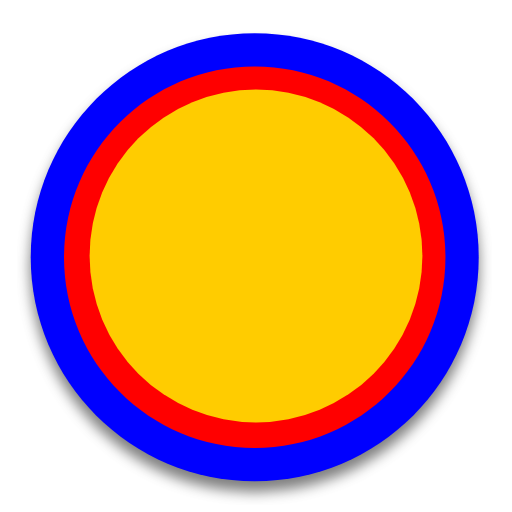
t = 0.00 s
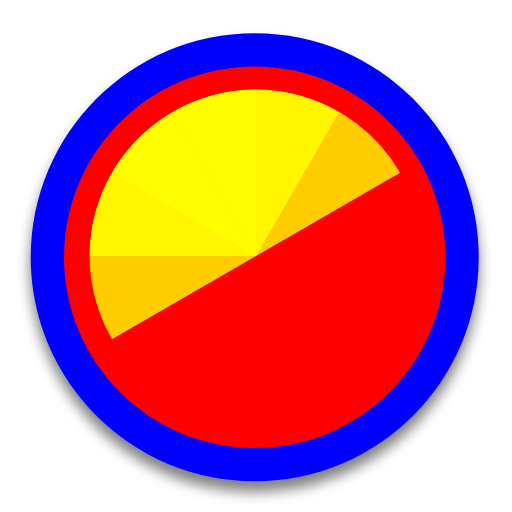
t = 0.51 s
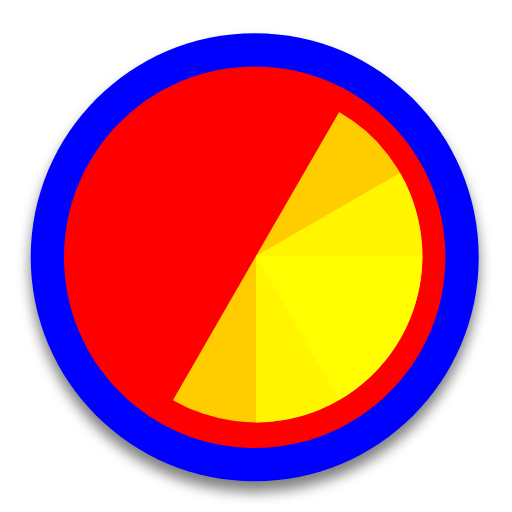
t = 1.01 s
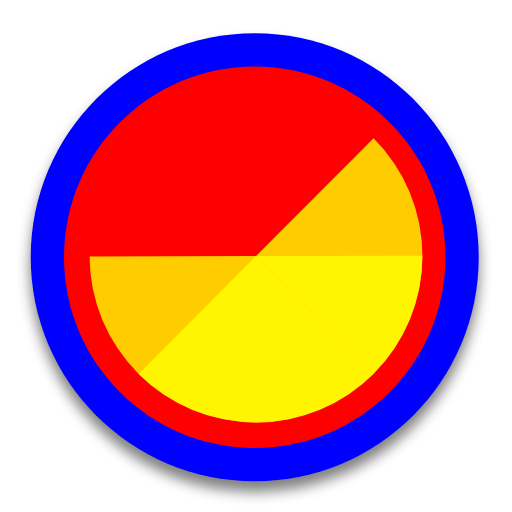
t = 1.14 s
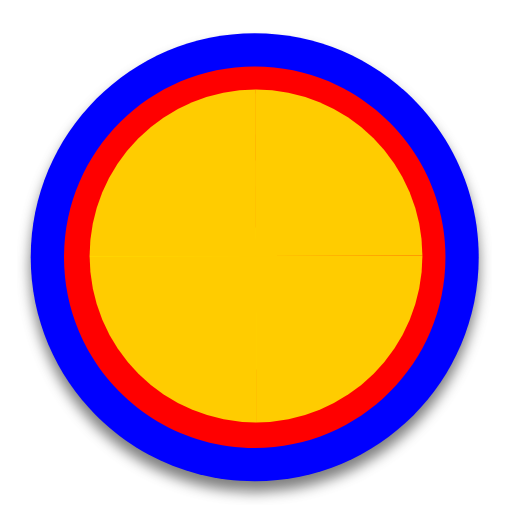
t = 1.52 s
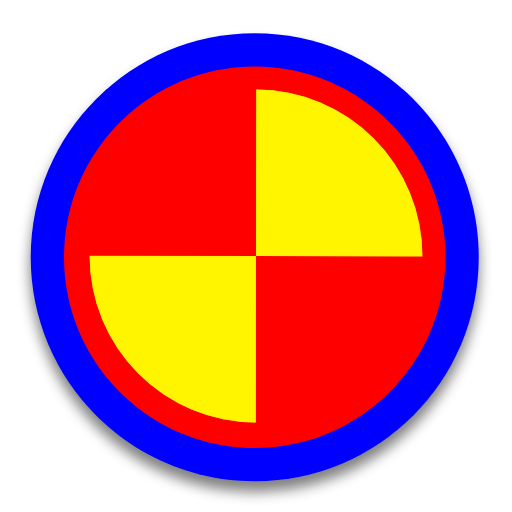
t = 2.27 s

The animated SVG that drew these frames (rendered in a browser with its animation timeline set to each time). Animation: 4 SMIL elements (animateTransform=4); one cycle of 3.03 s, repeats indefinitely.

<svg width="200" height="200" viewBox="0 0 200 200" fill="none" xmlns="http://www.w3.org/2000/svg">
    <g filter="url(#filter0_d)">
        <path
            d="M187 100.5C187 148.825 147.825 188 99.5 188C51.1751 188 12 148.825 12 100.5C12 52.1751 51.1751 13 99.5 13C147.825 13 187 52.1751 187 100.5Z"
            fill="#0000FF" />
    </g>
    <path
        d="M174 100.5C174 141.645 140.645 175 99.5 175C58.3548 175 25 141.645 25 100.5C25 59.3548 58.3548 26 99.5 26C140.645 26 174 59.3548 174 100.5Z"
        fill="#FF0000" />
    <g transform="translate(100 100)">
        <g transform="scale(1.3)">
            <g transform="translate(-50 -50)">
                <g transform="rotate(246.039 50 50)">
                    <animateTransform attributeName="transform" type="rotate" repeatCount="indefinite"
                        values="0 50 50;360 50 50" keyTimes="0;1" dur="0.7575757575757576s"></animateTransform>
                    <path fill-opacity="0.8" fill="#FFFF00" d="M50 50L50 0A50 50 0 0 1 100 50Z"></path>
                </g>
                <g transform="rotate(274.52 50 50)">
                    <animateTransform attributeName="transform" type="rotate" repeatCount="indefinite"
                        values="0 50 50;360 50 50" keyTimes="0;1" dur="1.0101010101010102s"></animateTransform>
                    <path fill-opacity="0.8" fill="#FFFF00" d="M50 50L50 0A50 50 0 0 1 100 50Z"
                        transform="rotate(90 50 50)"></path>
                </g>
                <g transform="rotate(303.015 50 50)">
                    <animateTransform attributeName="transform" type="rotate" repeatCount="indefinite"
                        values="0 50 50;360 50 50" keyTimes="0;1" dur="1.5151515151515151s"></animateTransform>
                    <path fill-opacity="0.8" fill="#FFFF00" d="M50 50L50 0A50 50 0 0 1 100 50Z"
                        transform="rotate(180 50 50)"></path>
                </g>
                <g transform="rotate(331.507 50 50)">
                    <animateTransform attributeName="transform" type="rotate" repeatCount="indefinite"
                        values="0 50 50;360 50 50" keyTimes="0;1" dur="3.0303030303030303s"></animateTransform>
                    <path fill-opacity="0.8" fill="#FFFF00" d="M50 50L50 0A50 50 0 0 1 100 50Z"
                        transform="rotate(270 50 50)"></path>
                </g>
            </g>
        </g>
    </g>
    <defs>
        <filter id="filter0_d" x="7" y="12" width="185" height="185" filterUnits="userSpaceOnUse"
            color-interpolation-filters="sRGB">
            <feFlood flood-opacity="0" result="BackgroundImageFix" />
            <feColorMatrix in="SourceAlpha" type="matrix" values="0 0 0 0 0 0 0 0 0 0 0 0 0 0 0 0 0 0 127 0" />
            <feOffset dy="4" />
            <feGaussianBlur stdDeviation="2.5" />
            <feColorMatrix type="matrix" values="0 0 0 0 0 0 0 0 0 0 0 0 0 0 0 0 0 0 0.5 0" />
            <feBlend mode="normal" in2="BackgroundImageFix" result="effect1_dropShadow" />
            <feBlend mode="normal" in="SourceGraphic" in2="effect1_dropShadow" result="shape" />
        </filter>
    </defs>
</svg>